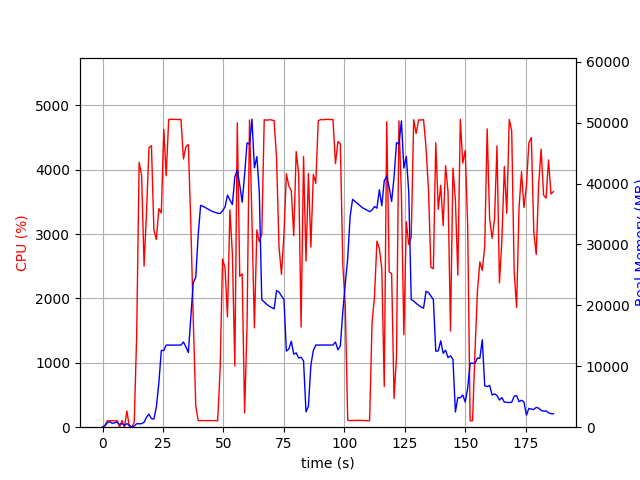

Values plotted in this chart, from the file beside it:
elapsed_time, nproc, cpu, mem_real, mem_virtual
4.1484832763671875e-05, 1, 0.0, 9.828, 3185
1.006, 7, 28.8, 253.3, 1878
2.014, 4, 101.2, 753.5, 2465
3.021, 5, 100.2, 892.9, 2975
4.029, 3, 101.2, 630.2, 2087
5.038, 3, 98.3, 726.3, 2205
6.045, 3, 100.3, 874.2, 2333
7.052, 4, 4.0, 423, 1954
8.059, 6, 104.2, 608.1, 2775
9.067, 3, 2.0, 296.3, 1602
10.07, 4, 251.8, 582.1, 2248
11.08, 4, 4.0, 348.2, 1947
12.1, 2, 0.0, 35.19, 3237
13.1, 1, 79.3, 206.1, 741.2
14.11, 1, 1429, 572.6, 4751
15.13, 1, 4116, 565.9, 4765
16.16, 1, 3910, 578, 4781
17.18, 1, 2502, 809.1, 6645
18.19, 1, 3349, 1647, 6645
19.21, 1, 4343, 2135, 8181
20.22, 1, 4374, 1397, 8189
21.23, 1, 3064, 1353, 8701
22.24, 1, 2917, 3289, 10525
23.29, 1, 3397, 7257, 15655
24.3, 1, 3329, 12607, 29505
25.32, 1, 4628, 12585, 29505
26.33, 1, 3907, 13480, 29505
27.35, 1, 4778, 13480, 29505
28.36, 1, 4786, 13480, 29505
29.38, 1, 4782, 13480, 29505
30.4, 1, 4783, 13480, 29505
31.42, 1, 4779, 13480, 29505
32.43, 1, 4784, 13480, 29505
33.45, 1, 4169, 13992, 29505
34.47, 1, 4358, 13200, 29505
35.49, 1, 4391, 12256, 31426
36.51, 1, 3157, 18150, 45146
37.52, 1, 1670, 23724, 45146
38.55, 1, 330.7, 24590, 65626
39.56, 1, 101.1, 31599, 65626
40.56, 1, 103.2, 36427, 65626
41.57, 1, 102.3, 36264, 65626
42.58, 1, 103.3, 36041, 65626
43.59, 1, 103.3, 35801, 65626
44.59, 1, 102.3, 35592, 65626
45.6, 1, 102.2, 35400, 65626
46.61, 1, 102.2, 35268, 65626
47.62, 1, 100.3, 35125, 65626
48.62, 1, 896.9, 35084, 65626
49.63, 1, 2613, 35524, 65626
50.65, 1, 2480, 36150, 65626
51.66, 1, 1714, 38100, 65626
52.68, 1, 3376, 37300, 65626
53.7, 1, 2690, 36548, 90202
54.71, 1, 951.6, 41079, 90202
55.73, 1, 4729, 42252, 90202
56.73, 1, 2345, 39786, 90202
57.74, 1, 2383, 36934, 90202
58.75, 1, 220.6, 41468, 90202
59.76, 1, 1572, 46684, 90202
... 125 more rows
